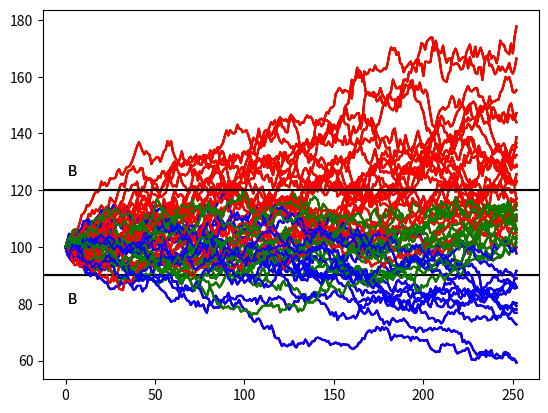

Generate this figure with matplotlib:
import numpy as np
import pandas as pd
import statistics
import scipy.stats as sp
import time
from datetime import timedelta, date
import warnings
from scipy.stats import norm
warnings.filterwarnings("ignore")
import matplotlib.pyplot as plt

def sim_MC_paths(S0, T, r, sigma, n, M):
    """
    Parameters:
    S0: initial price
    T: time to maturity 
    r: risk free rate
    sigma: volatility
    n: number of time steps
    M: number of paths
    """
    paths = []
    dt = T / n
    
    #simulate M paths
    for _ in range(M):
        s = [S0] #declare list of prices 
        #increment n timesteps
        for _ in range(n):
            z = np.random.normal(0,1)
            px = s[-1] * np.exp((r - 0.5 * sigma**2) * dt + sigma * np.sqrt(dt) * z) #get next price based on prev. price in list
            s.append(px)
        paths.append(s)
    return paths

paths = sim_MC_paths(100,1,0.05,.2,252,10000) 

#up and in
for i in range(0,50):
    if(max(paths[i]) > 120):
        if(paths[i][-1] > 100):
            plt.plot(paths[i], color='green')
        else:
            plt.plot(paths[i], color='blue')
    else:
        plt.plot(paths[i],color='red')
plt.annotate('B', (1,125))
plt.axhline(y = 120, color = 'black', linestyle = '-') 
plt.show()

#down and out
for i in range(0,50):
    if(min(paths[i]) < 90):
        plt.plot(paths[i],color='red')
    else:
        if(paths[i][-1] > 100):
            plt.plot(paths[i], color='green')
        else:
            plt.plot(paths[i], color='blue')

plt.annotate('B', (1,80))
plt.axhline(y = 90, color = 'black', linestyle = '-') 
plt.show()

#down and in
for i in range(0,50):
    if(min(paths[i]) < 90):
        if(paths[i][-1] > 100):
            plt.plot(paths[i], color='green')
        else:
            plt.plot(paths[i], color='blue')
    else:
         plt.plot(paths[i], color='red')

plt.annotate('B', (1,80))
plt.axhline(y = 90, color = 'black', linestyle = '-') 
plt.show()

#up and out
for i in range(0,50):
    if(max(paths[i]) > 120):
        plt.plot(paths[i],color='red')
    else:
        if(paths[i][-1] > 100):
            plt.plot(paths[i], color='green')
        else:
            plt.plot(paths[i], color='blue')
plt.annotate('B', (1,125))
plt.axhline(y = 120, color = 'black', linestyle = '-') 
plt.show()
